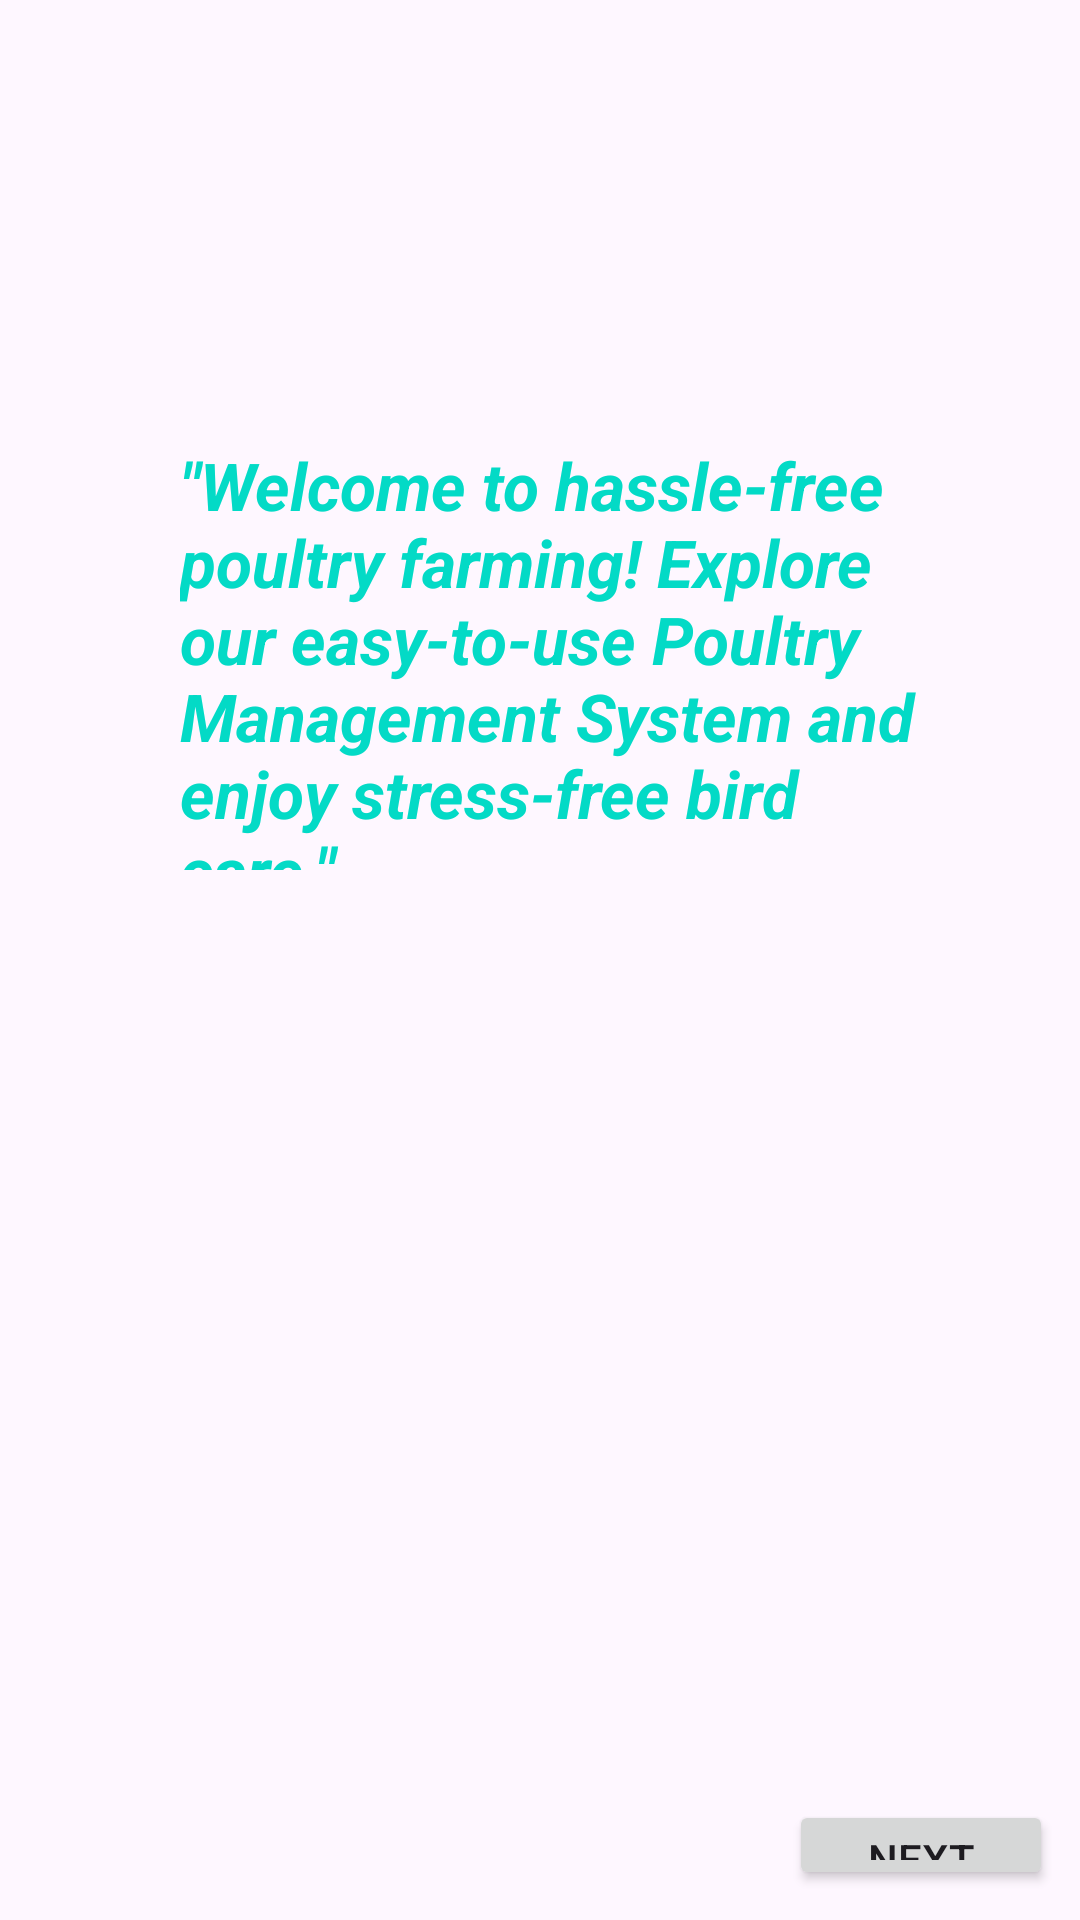

Here is an Android app screen rendered from its layout file. Give the layout XML and the strings, colors and styles it references.
<!-- AndroidManifest.xml: application theme Theme.Farm_Firebase_Project -->
<!-- res/layout/activity_main.xml -->
<RelativeLayout xmlns:android="http://schemas.android.com/apk/res/android"
    xmlns:tools="http://schemas.android.com/tools"
    android:layout_width="match_parent"
    android:layout_height="match_parent"
    tools:context=".MainActivity">
    <!-- res/layout/activity_launch.xml -->

    

    <ImageView
        android:id="@+id/imageView"
        android:layout_width="match_parent"
        android:layout_height="match_parent"
        android:scaleType="centerCrop"
        android:src="@drawable/farm4" />

    <Button
        android:id="@+id/btnNext"
        android:layout_width="wrap_content"
        android:layout_height="wrap_content"
        android:layout_alignParentTop="true"
        android:layout_alignParentEnd="true"
        android:layout_alignParentBottom="true"
        android:layout_marginTop="600dp"
        android:layout_marginEnd="9dp"
        android:layout_marginBottom="10dp"
        android:text="Next" />

    <TextView
        android:id="@+id/textView2"
        android:layout_width="279dp"
        android:layout_height="143dp"
        android:layout_alignParentBottom="true"
        android:layout_marginStart="60dp"
        android:layout_marginEnd="40dp"
        android:layout_marginBottom="350dp"
        android:text="&quot;Welcome to hassle-free poultry farming! Explore our easy-to-use Poultry Management System and enjoy stress-free bird care.&quot;&#xA;&#xA;&#xA;&#xA;&#xA;&#xA;&#xA;"
        android:textSize="22sp"
        android:textStyle="italic|bold"

        android:textColor="@color/design_default_color_secondary"/>


</RelativeLayout>
<!-- resources referenced by this layout -->
<resources>
  <style name="Theme.Farm_Firebase_Project" parent="Base.Theme.Farm_Firebase_Project" />
  <style name="Base.Theme.Farm_Firebase_Project" parent="Theme.Material3.DayNight.NoActionBar">
          
          
      </style>
</resources>
